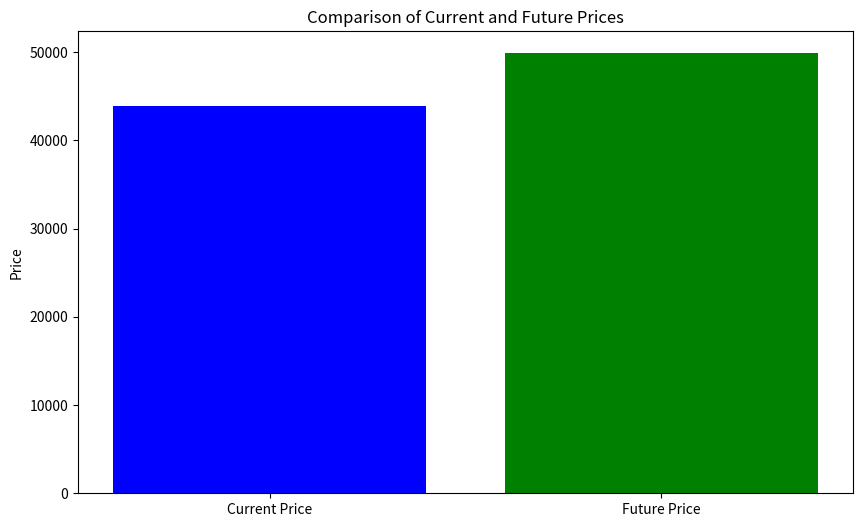

The script that saved this image:
# import numpy as np
# import matplotlib.pyplot as plt

# # 需求方程
# def demand(price):
#     return 1000 - 2*price

# # 供应方程
# def supply(price):
#     return -500 + 3*price

# # 找到均衡价格和均衡数量
# prices = np.linspace(0, 500, 500)
# equilibrium_price = next(p for p in prices if demand(p) <= supply(p))
# equilibrium_quantity = demand(equilibrium_price)

# # 绘制供需曲线
# plt.figure(figsize=(10, 6))
# plt.plot([demand(p) for p in prices], prices, label="Demand Curve")
# plt.plot([supply(p) for p in prices], prices, label="Supply Curve")

# # 标记均衡价格和数量
# plt.plot(equilibrium_quantity, equilibrium_price, 'ro') 
# plt.annotate(f'Equilibrium\nPrice: {equilibrium_price:.2f}\nQuantity: {equilibrium_quantity:.2f}', 
#              xy=(equilibrium_quantity, equilibrium_price), 
#              xytext=(equilibrium_quantity+50, equilibrium_price+50),
#              arrowprops=dict(facecolor='black', arrowstyle='->'),
#              fontsize=9)

# # 设置图表标签和标题
# plt.xlabel("Quantity")
# plt.ylabel("Price")
# plt.title("Supply and Demand Curve for Rental Price")
# plt.legend()
# plt.grid(True)
# plt.show()

import numpy as np
import matplotlib.pyplot as plt

# 初始情况
initial_price = 3658 * 12   # 当前的年房价
initial_demand = 20000      # 当前的需求面积
initial_supply = 18000      # 当前的供应面积

# 预计的未来情况
additional_demand = 5000    # 额外的需求面积
additional_supply = 4000    # 额外的供应面积

# 计算未来的需求和供应
future_demand = initial_demand + additional_demand
future_supply = initial_supply + additional_supply

# 定义需求和供应与价格之间的关系
def price_from_demand_supply(demand, supply):
    # 这里我们简单假设价格是需求和供应的线性函数，你可以根据实际情况调整
    return initial_price * demand / supply

# 计算未来的均衡价格
future_price = price_from_demand_supply(future_demand, future_supply)

# 打印未来的均衡价格
print(f"Future equilibrium price: {future_price}")

# 画图显示变化
plt.figure(figsize=(10, 6))
plt.bar(['Current Price', 'Future Price'], [initial_price, future_price], color=['blue', 'green'])
plt.title("Comparison of Current and Future Prices")
plt.ylabel("Price")
plt.show()
